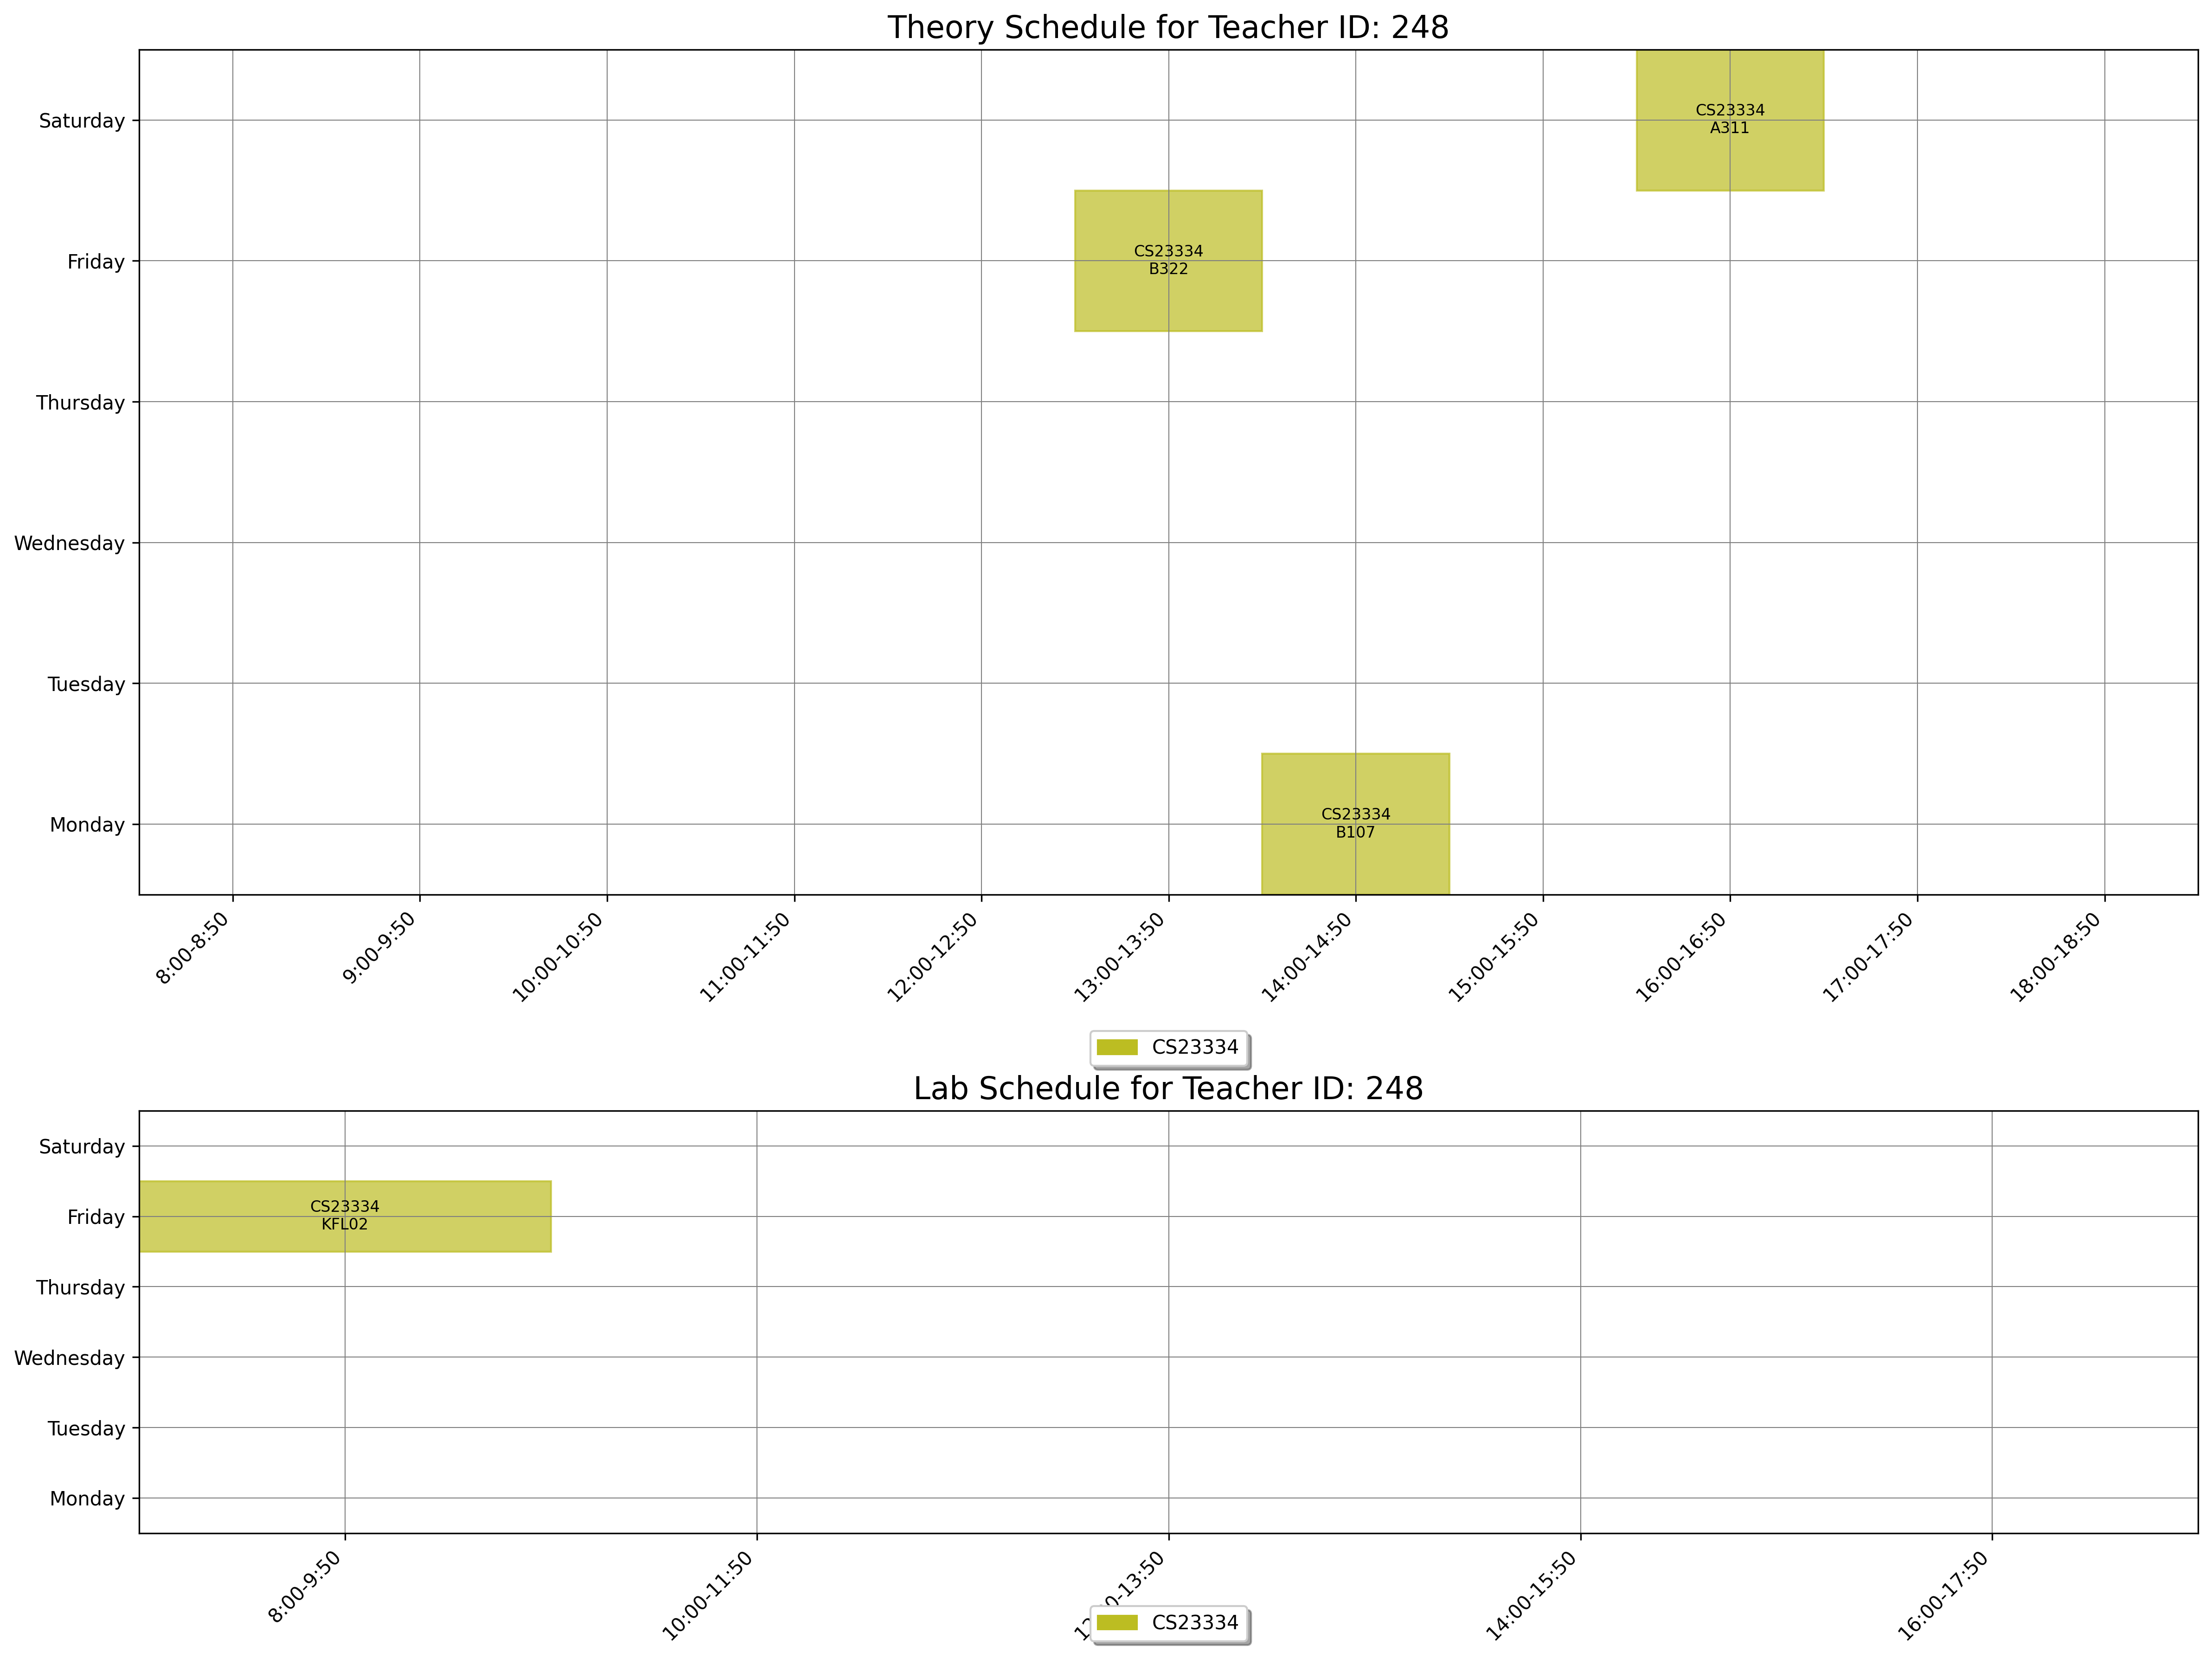

Source data for this figure (header and first rows):
day, slot_type, slot_time, teacher_id, room_id, room_number, course_id, course_code, course_name
Monday, Theory, 14:00-14:50, 248, 24, B107, 1546, CS23334, Fundamentals of Data Science
Friday, Theory, 13:00-13:50, 248, 37, B322, 1546, CS23334, Fundamentals of Data Science
Saturday, Theory, 16:00-16:50, 248, 22, A311, 1546, CS23334, Fundamentals of Data Science
Friday, Lab, 8:00-9:50, 248, 167, KFL02, 1546, CS23334, Fundamentals of Data Science
